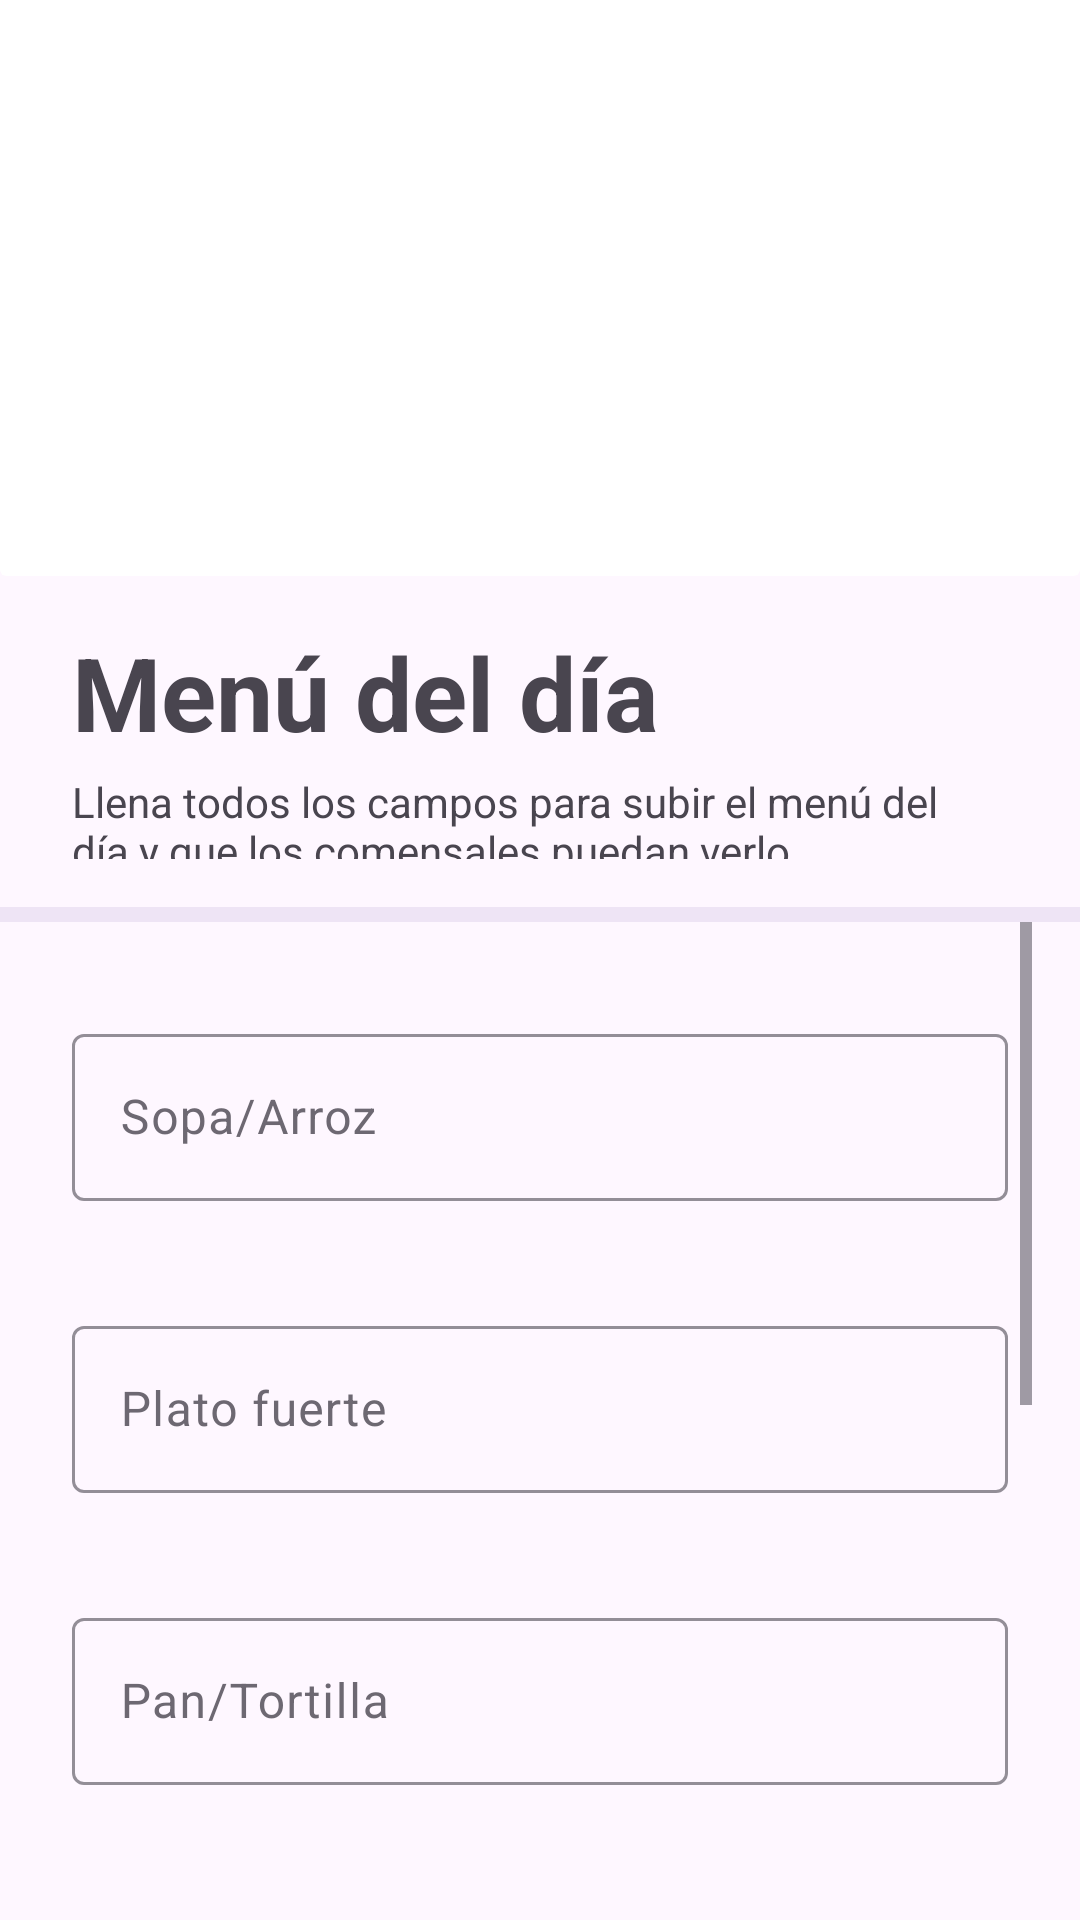

Here is an Android app screen rendered from its layout file. Give the layout XML and the strings, colors and styles it references.
<!-- AndroidManifest.xml: application theme Theme.PlatoPaTodos -->
<!-- res/layout/activity_menu.xml -->
<?xml version="1.0" encoding="utf-8"?>
<androidx.constraintlayout.widget.ConstraintLayout xmlns:android="http://schemas.android.com/apk/res/android"
    xmlns:app="http://schemas.android.com/apk/res-auto"
    xmlns:tools="http://schemas.android.com/tools"
    android:layout_width="match_parent"
    android:layout_height="match_parent"
    tools:context=".ui.menu.MenuActivity">

    <androidx.cardview.widget.CardView
        android:id="@+id/cardView5"
        android:layout_width="0dp"
        android:layout_height="0dp"
        android:layout_marginTop="-50dp"
        app:cardElevation="0dp"
        app:layout_constraintBottom_toTopOf="@+id/guideline2"
        app:layout_constraintEnd_toEndOf="parent"
        app:layout_constraintStart_toStartOf="parent"
        app:layout_constraintTop_toTopOf="parent">

        <LinearLayout
            android:layout_width="match_parent"
            android:layout_height="match_parent"
            android:background="@drawable/menu_background"
            android:backgroundTint="@color/sec_app"
            android:backgroundTintMode="multiply"
            android:orientation="vertical"></LinearLayout>
    </androidx.cardview.widget.CardView>

    <TextView
        android:id="@+id/textView10"
        android:layout_width="0dp"
        android:layout_height="0dp"
        android:layout_marginStart="24dp"
        android:layout_marginTop="16dp"
        android:layout_marginEnd="100dp"
        android:layout_marginBottom="8dp"
        android:text="Menú del día"
        android:textAlignment="viewStart"
        android:autoSizeTextType="uniform"
        android:autoSizeMinTextSize="34sp"
        android:textStyle="bold"
        app:layout_constraintBottom_toTopOf="@+id/textView18"
        app:layout_constraintEnd_toEndOf="parent"
        app:layout_constraintStart_toStartOf="parent"
        app:layout_constraintTop_toBottomOf="@+id/cardView5" />

    <TextView
        android:id="@+id/textView18"
        android:layout_width="0dp"
        android:layout_height="0dp"
        android:layout_marginStart="24dp"
        android:layout_marginTop="8dp"
        android:layout_marginEnd="32dp"
        android:layout_marginBottom="8dp"
        android:text="Llena todos los campos para subir el menú del día y que los comensales puedan verlo."
        android:autoSizeMinTextSize="14sp"
        android:autoSizeTextType="uniform"
        app:layout_constraintBottom_toTopOf="@+id/guideline4"
        app:layout_constraintEnd_toEndOf="parent"
        app:layout_constraintStart_toStartOf="parent"
        app:layout_constraintTop_toTopOf="@+id/guideline5" />

    <View
        android:id="@+id/divider2"
        android:layout_width="0dp"
        android:layout_height="5dp"
        android:layout_marginTop="16dp"
        android:background="?android:attr/listDivider"
        android:backgroundTint="@color/main_color"
        app:layout_constraintEnd_toEndOf="parent"
        app:layout_constraintStart_toStartOf="parent"
        app:layout_constraintTop_toBottomOf="@+id/textView18" />

    <ScrollView
        android:layout_width="0dp"
        android:layout_height="0dp"
        android:layout_marginStart="16dp"
        android:layout_marginEnd="16dp"
        android:layout_marginBottom="16dp"
        app:layout_constraintBottom_toBottomOf="parent"
        app:layout_constraintEnd_toEndOf="parent"
        app:layout_constraintHorizontal_bias="0.0"
        app:layout_constraintStart_toStartOf="parent"
        app:layout_constraintTop_toBottomOf="@+id/divider2">

        <LinearLayout
            android:layout_width="match_parent"
            android:layout_height="wrap_content"
            android:layout_marginTop="16dp"
            android:orientation="vertical"
            android:padding="8dp">

            <com.google.android.material.textfield.TextInputLayout
                android:layout_width="match_parent"
                android:layout_height="wrap_content"
                android:layout_marginTop="8dp"
                android:alpha="0.8"
                app:errorEnabled="true">

                <com.google.android.material.textfield.TextInputEditText
                    android:id="@+id/et_soup"
                    android:layout_width="match_parent"
                    android:layout_height="wrap_content"
                    android:hint="Sopa/Arroz"
                    android:inputType="text" />
            </com.google.android.material.textfield.TextInputLayout>

            <com.google.android.material.textfield.TextInputLayout
                android:layout_width="match_parent"
                android:layout_height="wrap_content"
                android:layout_marginTop="16dp"
                android:alpha="0.8"
                app:errorEnabled="true">

                <com.google.android.material.textfield.TextInputEditText
                    android:id="@+id/et_mainCourse"
                    android:layout_width="match_parent"
                    android:layout_height="wrap_content"
                    android:hint="Plato fuerte"
                    android:inputType="text" />
            </com.google.android.material.textfield.TextInputLayout>

            <com.google.android.material.textfield.TextInputLayout
                android:layout_width="match_parent"
                android:layout_height="wrap_content"
                android:layout_marginTop="16dp"
                android:alpha="0.8"
                app:errorEnabled="true">

                <com.google.android.material.textfield.TextInputEditText
                    android:id="@+id/et_carbs"
                    android:layout_width="match_parent"
                    android:layout_height="wrap_content"
                    android:hint="Pan/Tortilla"
                    android:inputType="text" />
            </com.google.android.material.textfield.TextInputLayout>

            <com.google.android.material.textfield.TextInputLayout
                android:layout_width="match_parent"
                android:layout_height="wrap_content"
                android:layout_marginTop="16dp"
                android:alpha="0.8"
                app:errorEnabled="true">

                <com.google.android.material.textfield.TextInputEditText
                    android:id="@+id/et_water"
                    android:layout_width="match_parent"
                    android:layout_height="wrap_content"
                    android:hint="Agua del día"
                    android:inputType="text" />
            </com.google.android.material.textfield.TextInputLayout>

            <com.google.android.material.textfield.TextInputLayout
                android:layout_width="match_parent"
                android:layout_height="wrap_content"
                android:layout_marginTop="16dp"
                android:alpha="0.8"
                app:errorEnabled="true">

                <com.google.android.material.textfield.TextInputEditText
                    android:id="@+id/et_beansSauce"
                    android:layout_width="match_parent"
                    android:layout_height="wrap_content"
                    android:hint="Frijoles/Salsa"
                    android:inputType="text" />
            </com.google.android.material.textfield.TextInputLayout>

            <Button
                android:id="@+id/btn_uploadMenu"
                android:layout_width="match_parent"
                android:layout_height="wrap_content"
                android:layout_marginLeft="24dp"
                android:layout_marginTop="32dp"
                android:layout_marginRight="24dp"
                android:layout_marginBottom="32dp"
                android:backgroundTint="@color/purple_dif"
                android:text="Subir menú" />
        </LinearLayout>
    </ScrollView>

    <androidx.constraintlayout.widget.Guideline
        android:id="@+id/guideline2"
        android:layout_width="wrap_content"
        android:layout_height="wrap_content"
        android:orientation="horizontal"
        app:layout_constraintGuide_percent="0.3" />

    <androidx.constraintlayout.widget.Guideline
        android:id="@+id/guideline4"
        android:layout_width="wrap_content"
        android:layout_height="wrap_content"
        android:orientation="horizontal"
        app:layout_constraintGuide_percent="0.46" />

    <androidx.constraintlayout.widget.Guideline
        android:id="@+id/guideline5"
        android:layout_width="wrap_content"
        android:layout_height="wrap_content"
        android:orientation="horizontal"
        app:layout_constraintGuide_percent="0.39" />

</androidx.constraintlayout.widget.ConstraintLayout>
<!-- resources referenced by this layout -->
<resources>
  <color name="main_color">#7A5AAD</color>
  <color name="purple_dif">#8C72B2</color>
  <color name="sec_app">#FEFAFD</color>
  <style name="Theme.PlatoPaTodos" parent="Base.Theme.PlatoPaTodos" />
  <style name="Base.Theme.PlatoPaTodos" parent="Theme.Material3.DayNight.NoActionBar">
          
          
      </style>
</resources>
